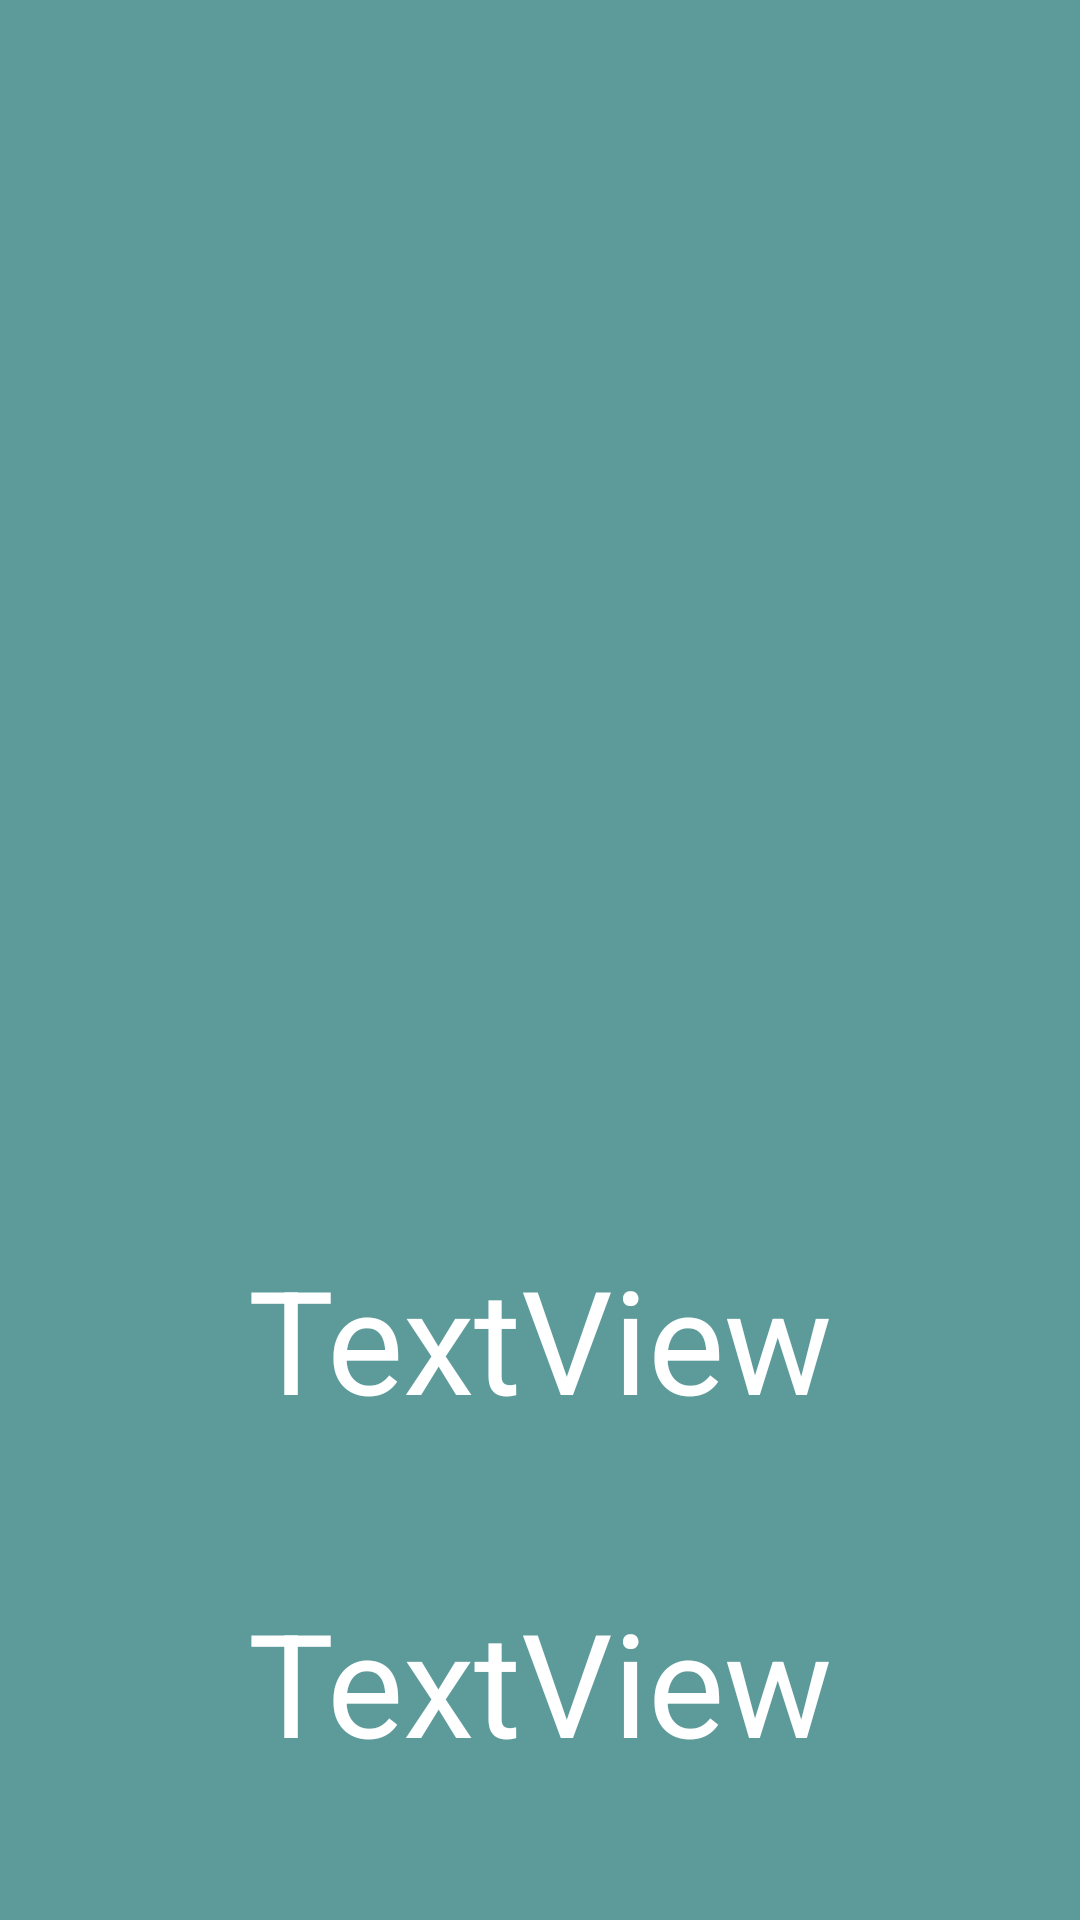

Layout XML and referenced resources for this Android screen:
<!-- AndroidManifest.xml: application theme Theme.ORWIM -->
<!-- res/layout/fragment_details.xml -->
<?xml version="1.0" encoding="utf-8"?>
<androidx.constraintlayout.widget.ConstraintLayout xmlns:android="http://schemas.android.com/apk/res/android"
    xmlns:app="http://schemas.android.com/apk/res-auto"
    xmlns:tools="http://schemas.android.com/tools"
    android:layout_width="match_parent"
    android:layout_height="match_parent"
    android:background="@color/myGray"
    tools:context=".DetailsFragment">

    <ImageView
        android:id="@+id/details_image"
        android:layout_width="265dp"
        android:layout_height="304dp"
        android:layout_marginTop="60dp"
        android:src="@drawable/ic_launcher_background"
        app:layout_constraintEnd_toEndOf="parent"
        app:layout_constraintStart_toStartOf="parent"
        app:layout_constraintTop_toTopOf="parent" />

    <TextView
        android:id="@+id/details_name"
        android:layout_width="wrap_content"
        android:layout_height="wrap_content"
        android:layout_marginTop="50dp"
        android:background="@color/myBlue"
        android:text="TextView"
        android:textColor="@color/white"
        android:textSize="@android:dimen/app_icon_size"
        app:layout_constraintEnd_toEndOf="parent"
        app:layout_constraintStart_toStartOf="parent"
        app:layout_constraintTop_toBottomOf="@+id/details_image" />

    <TextView
        android:id="@+id/details_description"
        android:layout_width="wrap_content"
        android:layout_height="wrap_content"
        android:layout_marginTop="50dp"
        android:background="@color/myBlue"
        android:text="TextView"
        android:textColor="@color/white"
        android:textSize="@android:dimen/app_icon_size"
        app:layout_constraintEnd_toEndOf="parent"
        app:layout_constraintStart_toStartOf="parent"
        app:layout_constraintTop_toBottomOf="@+id/details_name" />

</androidx.constraintlayout.widget.ConstraintLayout>
<!-- resources referenced by this layout -->
<resources>
  <color name="myGray">#5D9B9B</color>
  <color name="white">#FFFFFFFF</color>
  <style name="Theme.ORWIM" parent="Theme.MaterialComponents.DayNight.DarkActionBar">
          
          <item name="colorPrimary">@color/purple_500</item>
          <item name="colorPrimaryVariant">@color/purple_700</item>
          <item name="colorOnPrimary">@color/white</item>
          
          <item name="colorSecondary">@color/teal_200</item>
          <item name="colorSecondaryVariant">@color/teal_700</item>
          <item name="colorOnSecondary">@color/black</item>
          
          <item name="android:statusBarColor">?attr/colorPrimaryVariant</item>
          
      </style>
  <color name="purple_500">#FF6200EE</color>
  <color name="purple_700">#FF3700B3</color>
  <color name="teal_200">#FF03DAC5</color>
  <color name="teal_700">#FF018786</color>
  <color name="black">#FF000000</color>
</resources>
